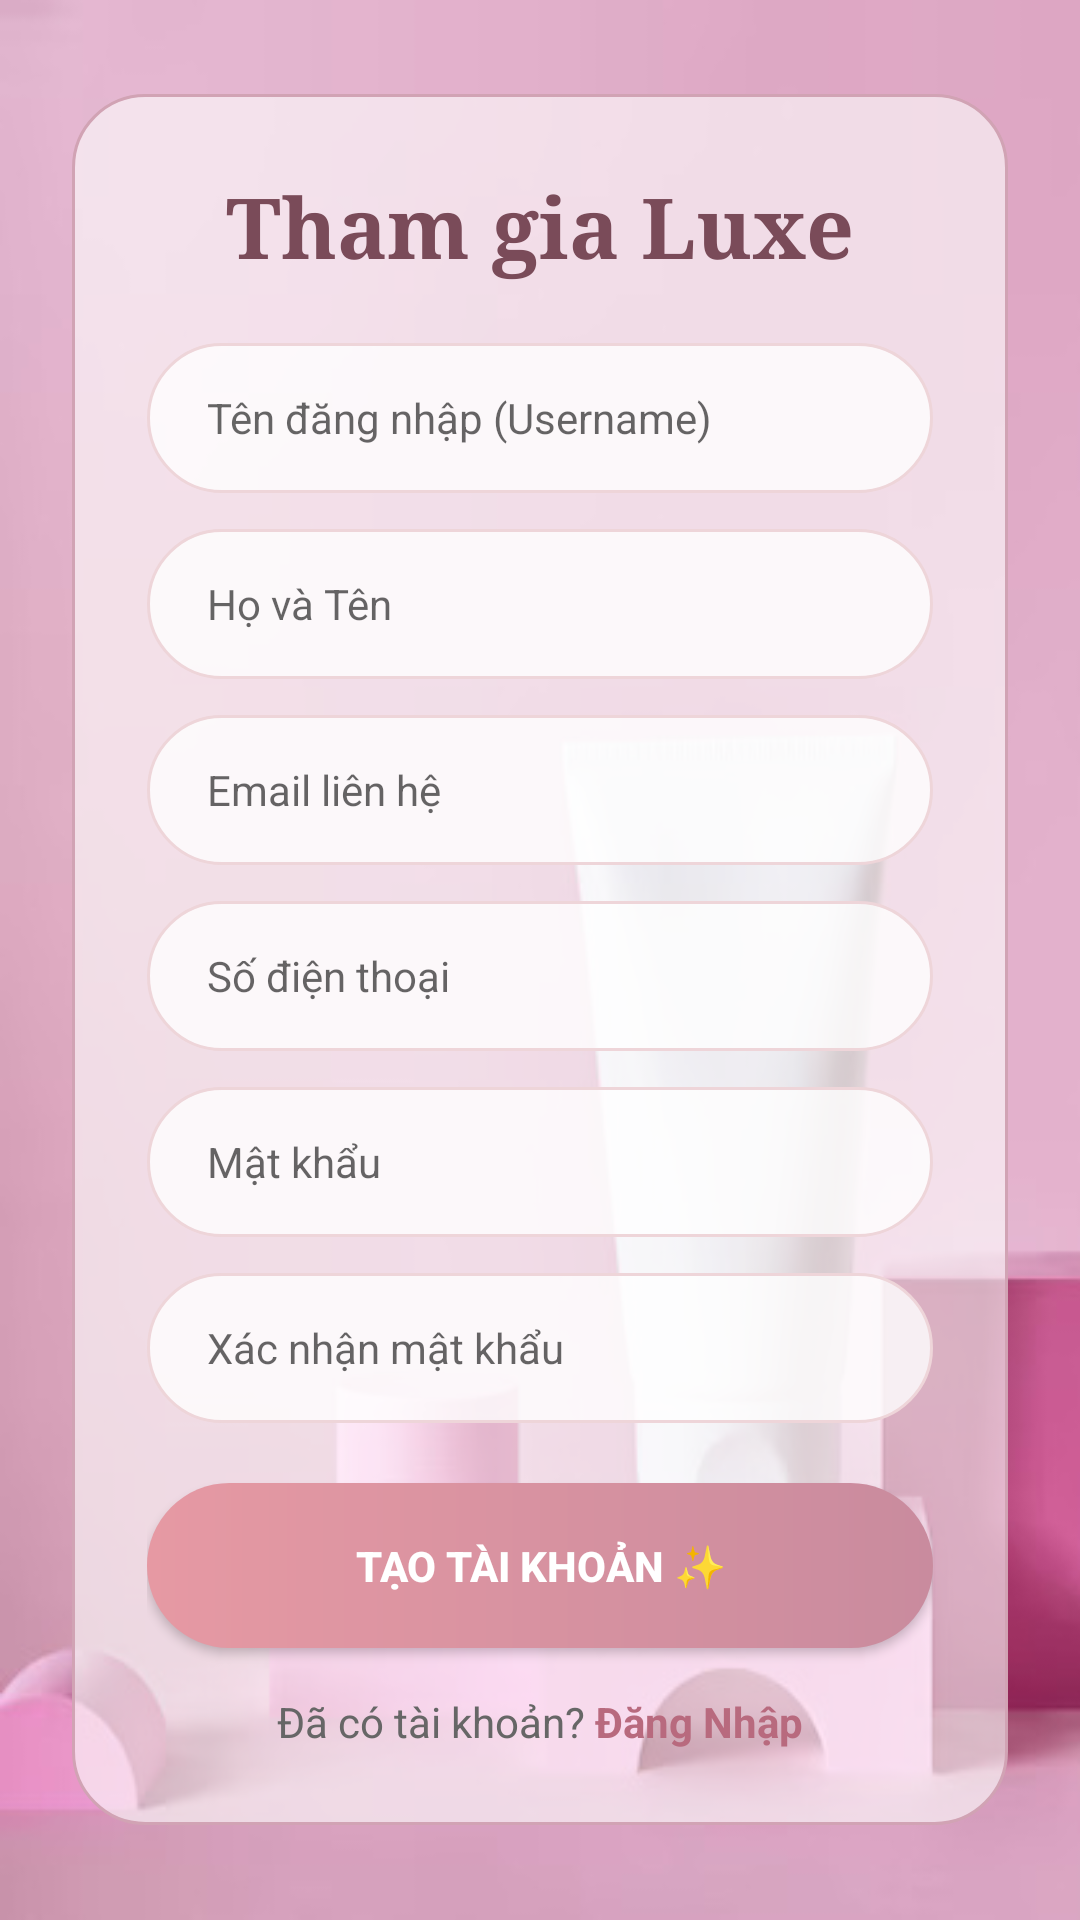

Reconstruct the res/layout file that produces this screen, plus the resources it refers to.
<!-- AndroidManifest.xml: application theme Theme.LuxeCosmetics -->
<!-- res/layout/activity_register.xml -->
<?xml version="1.0" encoding="utf-8"?>
<ScrollView xmlns:android="http://schemas.android.com/apk/res/android"
    android:layout_width="match_parent"
    android:layout_height="match_parent"
    android:background="@drawable/bg_luxe_login"
    android:fillViewport="true">

    <RelativeLayout
        android:layout_width="match_parent"
        android:layout_height="wrap_content"
        android:padding="24dp">

        <LinearLayout
            android:layout_width="match_parent"
            android:layout_height="wrap_content"
            android:layout_centerInParent="true"
            android:background="@drawable/bg_glass_card"
            android:elevation="10dp"
            android:orientation="vertical"
            android:padding="25dp">

            <TextView
                android:layout_width="wrap_content"
                android:layout_height="wrap_content"
                android:layout_gravity="center"
                android:fontFamily="serif"
                android:layout_marginBottom="20dp"
                android:text="Tham gia Luxe"
                android:textColor="#7A4B59"
                android:textSize="28sp"
                android:textStyle="bold" />

            <EditText
                android:id="@+id/etUsername"
                android:layout_width="match_parent"
                android:layout_height="50dp"
                android:layout_marginBottom="12dp"
                android:background="@drawable/bg_input_elegant"
                android:hint="Tên đăng nhập (Username)"
                android:paddingStart="20dp"
                android:textSize="14sp" />

            <EditText
                android:id="@+id/etFullName"
                android:layout_width="match_parent"
                android:layout_height="50dp"
                android:layout_marginBottom="12dp"
                android:background="@drawable/bg_input_elegant"
                android:hint="Họ và Tên"
                android:paddingStart="20dp"
                android:textSize="14sp" />

            <EditText
                android:id="@+id/etEmail"
                android:layout_width="match_parent"
                android:layout_height="50dp"
                android:layout_marginBottom="12dp"
                android:background="@drawable/bg_input_elegant"
                android:hint="Email liên hệ"
                android:inputType="textEmailAddress"
                android:paddingStart="20dp"
                android:textSize="14sp" />

            <EditText
                android:id="@+id/etPhone"
                android:layout_width="match_parent"
                android:layout_height="50dp"
                android:layout_marginBottom="12dp"
                android:background="@drawable/bg_input_elegant"
                android:hint="Số điện thoại"
                android:inputType="phone"
                android:paddingStart="20dp"
                android:textSize="14sp" />

            <EditText
                android:id="@+id/etPassword"
                android:layout_width="match_parent"
                android:layout_height="50dp"
                android:layout_marginBottom="12dp"
                android:background="@drawable/bg_input_elegant"
                android:hint="Mật khẩu"
                android:inputType="textPassword"
                android:paddingStart="20dp"
                android:textSize="14sp" />

            <EditText
                android:id="@+id/etConfirmPassword"
                android:layout_width="match_parent"
                android:layout_height="50dp"
                android:layout_marginBottom="20dp"
                android:background="@drawable/bg_input_elegant"
                android:hint="Xác nhận mật khẩu"
                android:inputType="textPassword"
                android:paddingStart="20dp"
                android:textSize="14sp" />

            <androidx.appcompat.widget.AppCompatButton
                android:id="@+id/btnRegister"
                android:layout_width="match_parent"
                android:layout_height="55dp"
                android:layout_marginBottom="15dp"
                android:background="@drawable/bg_button_gradient"
                android:text="TẠO TÀI KHOẢN ✨"
                android:textColor="#FFFFFF"
                android:textStyle="bold" />

            <LinearLayout
                android:layout_width="wrap_content"
                android:layout_height="wrap_content"
                android:layout_gravity="center"
                android:orientation="horizontal">

                <TextView
                    android:layout_width="wrap_content"
                    android:layout_height="wrap_content"
                    android:text="Đã có tài khoản? "
                    android:textColor="#666666" />

                <TextView
                    android:id="@+id/tvGoToRegister"
                    android:layout_width="wrap_content"
                    android:layout_height="wrap_content"
                    android:text="Đăng Nhập"
                    android:textColor="#B86A7E"
                    android:textStyle="bold" />
            </LinearLayout>

        </LinearLayout>
    </RelativeLayout>
</ScrollView>
<!-- resources referenced by this layout -->
<resources>
  <!-- drawable bg_button_gradient (drawable) -->
  <?xml version="1.0" encoding="utf-8"?>
  <shape xmlns:android="http://schemas.android.com/apk/res/android">
      <gradient
          android:startColor="#E699A3"
          android:endColor="#C98B9E"
          android:angle="0" />
      <corners android:radius="30dp" />
  </shape>
  <!-- drawable bg_glass_card (drawable) -->
  <?xml version="1.0" encoding="utf-8"?>
  <shape xmlns:android="http://schemas.android.com/apk/res/android">
      <solid android:color="#99FFFFFF" />
      <corners android:radius="24dp" />
      <stroke
          android:width="1dp"
          android:color="#D1A3B4" />
  </shape>
  <!-- drawable bg_input_elegant (drawable) -->
  <?xml version="1.0" encoding="utf-8"?>
  <shape xmlns:android="http://schemas.android.com/apk/res/android">
      <solid android:color="#CCFFFFFF" /> <corners android:radius="30dp" /> <stroke
      android:width="1dp"
      android:color="#EED5D9" />
  </shape>
  <!-- drawable bg_luxe_login: jpg bitmap (drawable, 17954 bytes) -->
  <style name="Theme.LuxeCosmetics" parent="Theme.MaterialComponents.Light.NoActionBar">
          <item name="colorPrimary">@color/lilac3</item>
          <item name="colorPrimaryVariant">@color/dark</item>
          <item name="colorOnPrimary">@color/white</item>
          <item name="colorSecondary">@color/gold</item>
          <item name="android:statusBarColor">@color/white</item>
          <item name="android:windowLightStatusBar">true</item>
          <item name="android:navigationBarColor">@color/white</item>
          <item name="android:windowBackground">@color/cream</item>
      </style>
  <color name="lilac3">#9B7DD4</color>
  <color name="dark">#2C1A2E</color>
  <color name="white">#FFFCFF</color>
  <color name="gold">#C9A84C</color>
  <color name="cream">#FFFAF5</color>
</resources>
